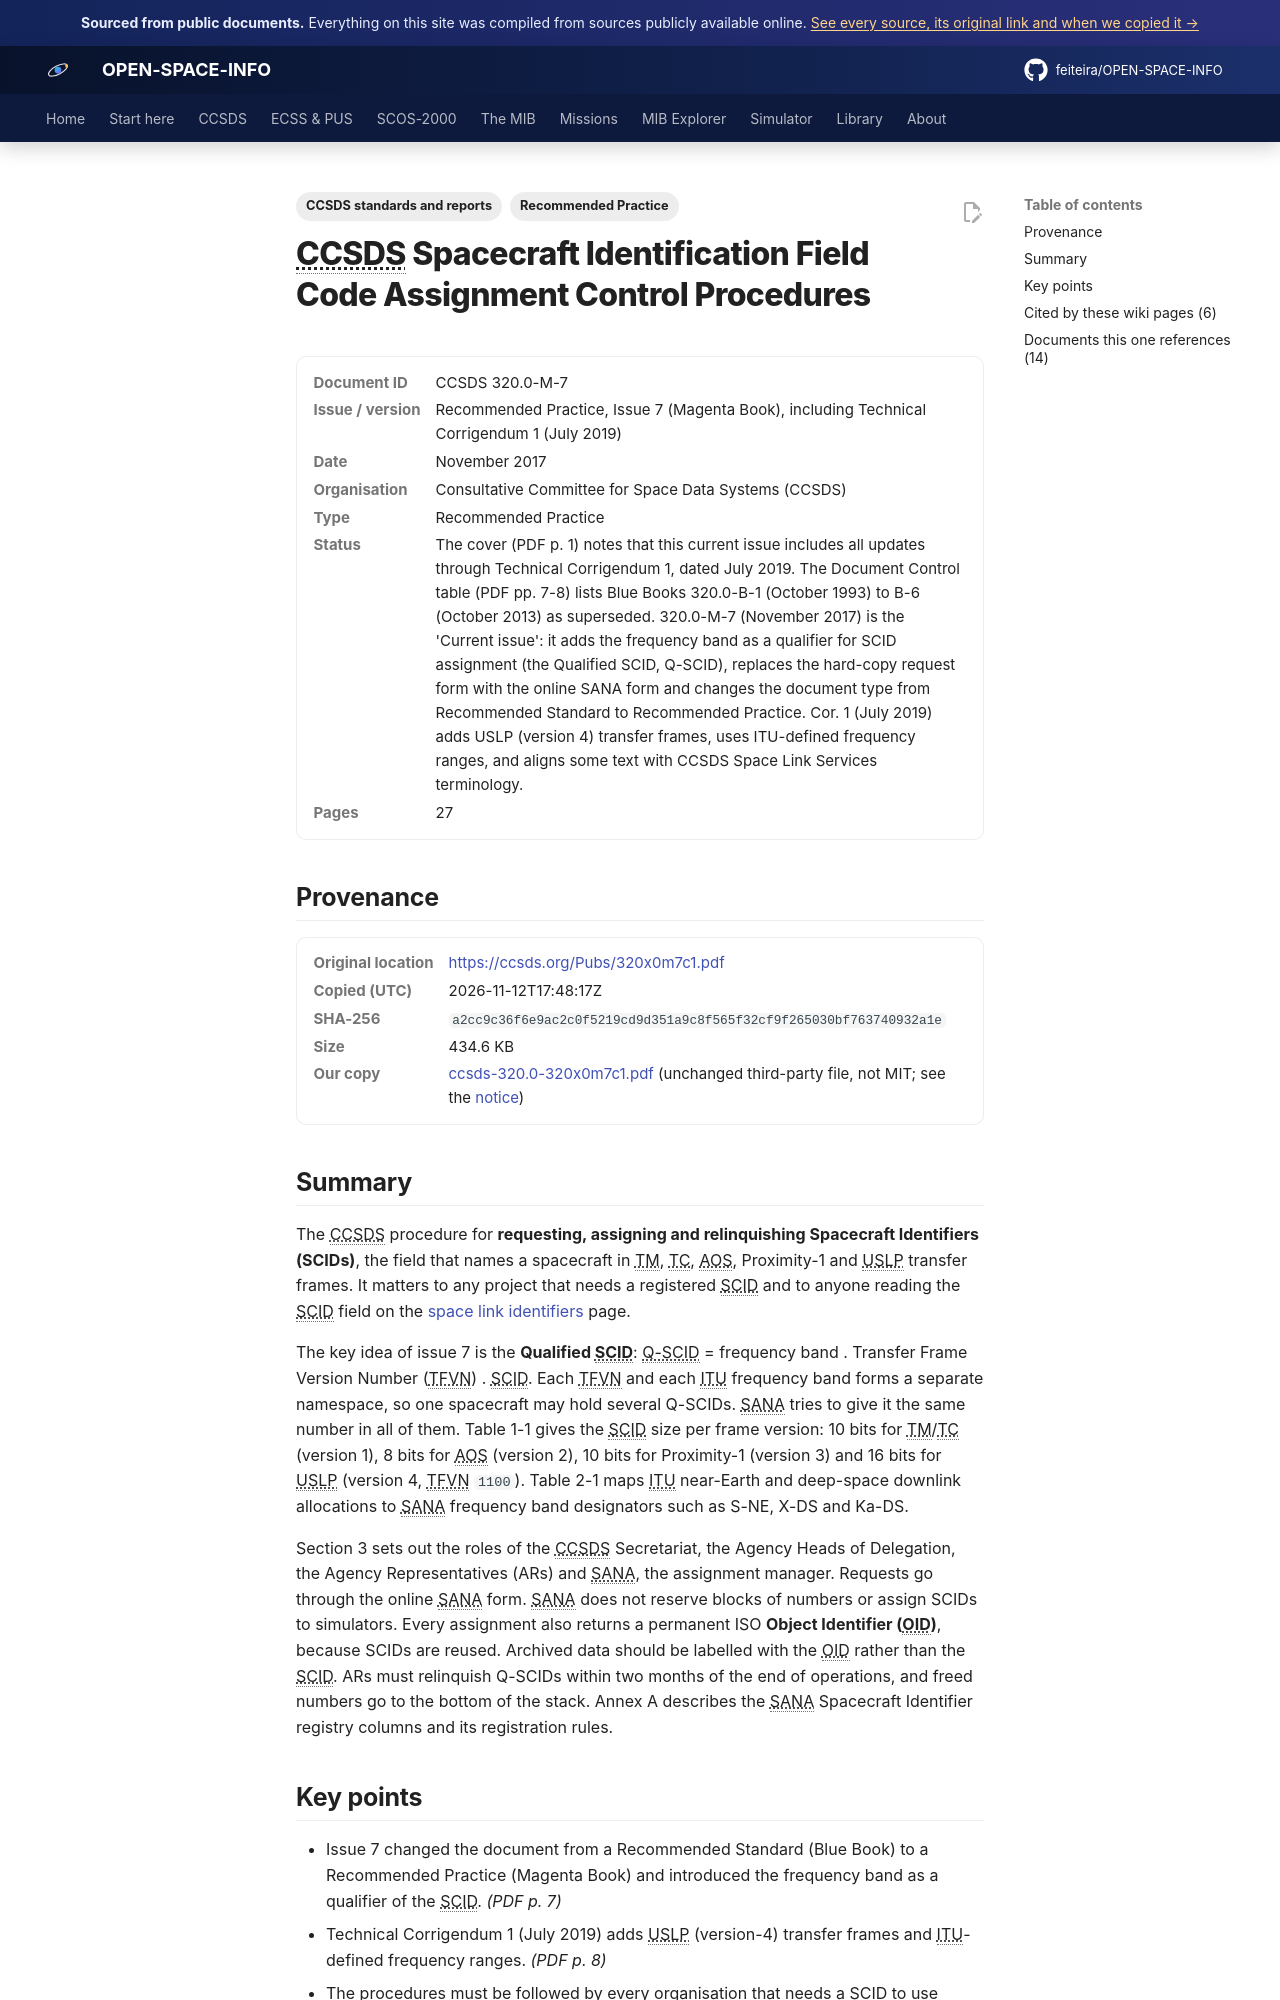

repository: feiteira/OPEN-SPACE-INFO · page: library/ccsds-320-0-320x0m7c1/index.html · generator: mkdocs

---
title: "SCID Code Assignment Procedures (CCSDS 320.0-M-7)"
description: "The CCSDS procedure for requesting, assigning and relinquishing Spacecraft Identifiers (SCIDs), the field that names a spacecraft in TM, TC, AOS, Proximity-1 and USLP transfer frames."
tags: ["Recommended Practice", "CCSDS standards and reports"]
sources: [ccsds-320-0-320x0m7c1]
---

# CCSDS Spacecraft Identification Field Code Assignment Control Procedures

<dl class="osi-meta"><dt>Document ID</dt><dd>CCSDS 320.0-M-7</dd><dt>Issue / version</dt><dd>Recommended Practice, Issue 7 (Magenta Book), including Technical Corrigendum 1 (July 2019)</dd><dt>Date</dt><dd>November 2017</dd><dt>Organisation</dt><dd>Consultative Committee for Space Data Systems (CCSDS)</dd><dt>Type</dt><dd>Recommended Practice</dd><dt>Status</dt><dd>The cover (PDF p. 1) notes that this current issue includes all updates through Technical Corrigendum 1, dated July 2019. The Document Control table (PDF pp. 7-8) lists Blue Books 320.0-B-1 (October 1993) to B-6 (October 2013) as superseded. 320.0-M-7 (November 2017) is the 'Current issue': it adds the frequency band as a qualifier for SCID assignment (the Qualified SCID, Q-SCID), replaces the hard-copy request form with the online SANA form and changes the document type from Recommended Standard to Recommended Practice. Cor. 1 (July 2019) adds USLP (version 4) transfer frames, uses ITU-defined frequency ranges, and aligns some text with CCSDS Space Link Services terminology.</dd><dt>Pages</dt><dd>27</dd></dl>

## Provenance

<dl class="osi-meta"><dt>Original location</dt><dd><a href="https://ccsds.org/Pubs/320x0m7c1.pdf" rel="noopener">https://ccsds.org/Pubs/320x0m7c1.pdf</a></dd><dt>Copied (UTC)</dt><dd>2026-11-12T17:48:17Z</dd><dt>SHA-256</dt><dd><code>a2cc9c36f6e9ac2c0f5219cd9d351a9c8f565f32cf9f265030bf763740932a1e</code></dd><dt>Size</dt><dd>434.6 KB</dd><dt>Our copy</dt><dd><a href="../third-party/ccsds/ccsds-320.0-320x0m7c1.pdf">ccsds-320.0-320x0m7c1.pdf</a> (unchanged third-party file, not MIT; see the <a href="../third-party/NOTICE/">notice</a>)</dd></dl>

## Summary

The CCSDS procedure for **requesting, assigning and relinquishing Spacecraft Identifiers (SCIDs)**, the field that names a spacecraft in TM, TC, AOS, Proximity-1 and USLP transfer frames. It matters to any project that needs a registered SCID and to anyone reading the SCID field on the [space link identifiers](../ccsds/space-link-identifiers.md) page.

The key idea of issue 7 is the **Qualified SCID**: Q-SCID = frequency band . Transfer Frame Version Number (TFVN) . SCID. Each TFVN and each ITU frequency band forms a separate namespace, so one spacecraft may hold several Q-SCIDs. SANA tries to give it the same number in all of them. Table 1-1 gives the SCID size per frame version: 10 bits for TM/TC (version 1), 8 bits for AOS (version 2), 10 bits for Proximity-1 (version 3) and 16 bits for USLP (version 4, TFVN `1100`). Table 2-1 maps ITU near-Earth and deep-space downlink allocations to SANA frequency band designators such as S-NE, X-DS and Ka-DS.

Section 3 sets out the roles of the CCSDS Secretariat, the Agency Heads of Delegation, the Agency Representatives (ARs) and SANA, the assignment manager. Requests go through the online SANA form. SANA does not reserve blocks of numbers or assign SCIDs to simulators. Every assignment also returns a permanent ISO **Object Identifier (OID)**, because SCIDs are reused. Archived data should be labelled with the OID rather than the SCID. ARs must relinquish Q-SCIDs within two months of the end of operations, and freed numbers go to the bottom of the stack. Annex A describes the SANA Spacecraft Identifier registry columns and its registration rules.
